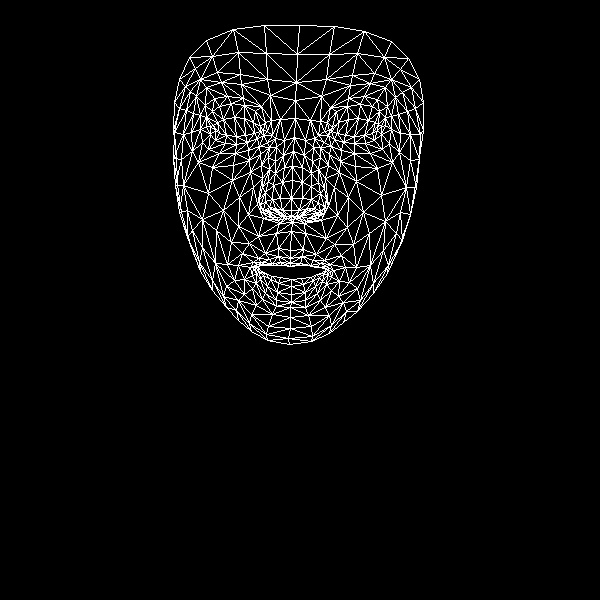

Source data for this figure (header and first rows):
, x, y
0, 290, 250
1, 291, 210
2, 292, 222
3, 284, 167
4, 291, 198
5, 292, 180
6, 294, 137
7, 215, 130
8, 295, 100
9, 296, 82
10, 299, 25
11, 290, 258
12, 290, 263
13, 290, 266
14, 291, 279
15, 291, 286
16, 291, 294
17, 291, 302
18, 290, 307
19, 291, 216
20, 282, 216
21, 179, 79
22, 247, 142
23, 236, 144
24, 225, 143
25, 210, 134
26, 257, 138
27, 231, 103
28, 244, 105
29, 219, 106
30, 212, 111
31, 202, 142
32, 251, 314
33, 210, 126
34, 174, 132
35, 191, 132
36, 239, 197
37, 278, 248
38, 280, 262
39, 265, 253
40, 258, 258
41, 272, 263
42, 265, 265
43, 244, 279
44, 282, 210
45, 280, 198
46, 196, 96
47, 261, 165
48, 260, 205
49, 259, 199
50, 208, 193
51, 282, 182
52, 221, 82
53, 206, 87
54, 189, 57
55, 270, 95
56, 255, 111
57, 238, 265
58, 190, 244
59, 268, 212
... 408 more rows
